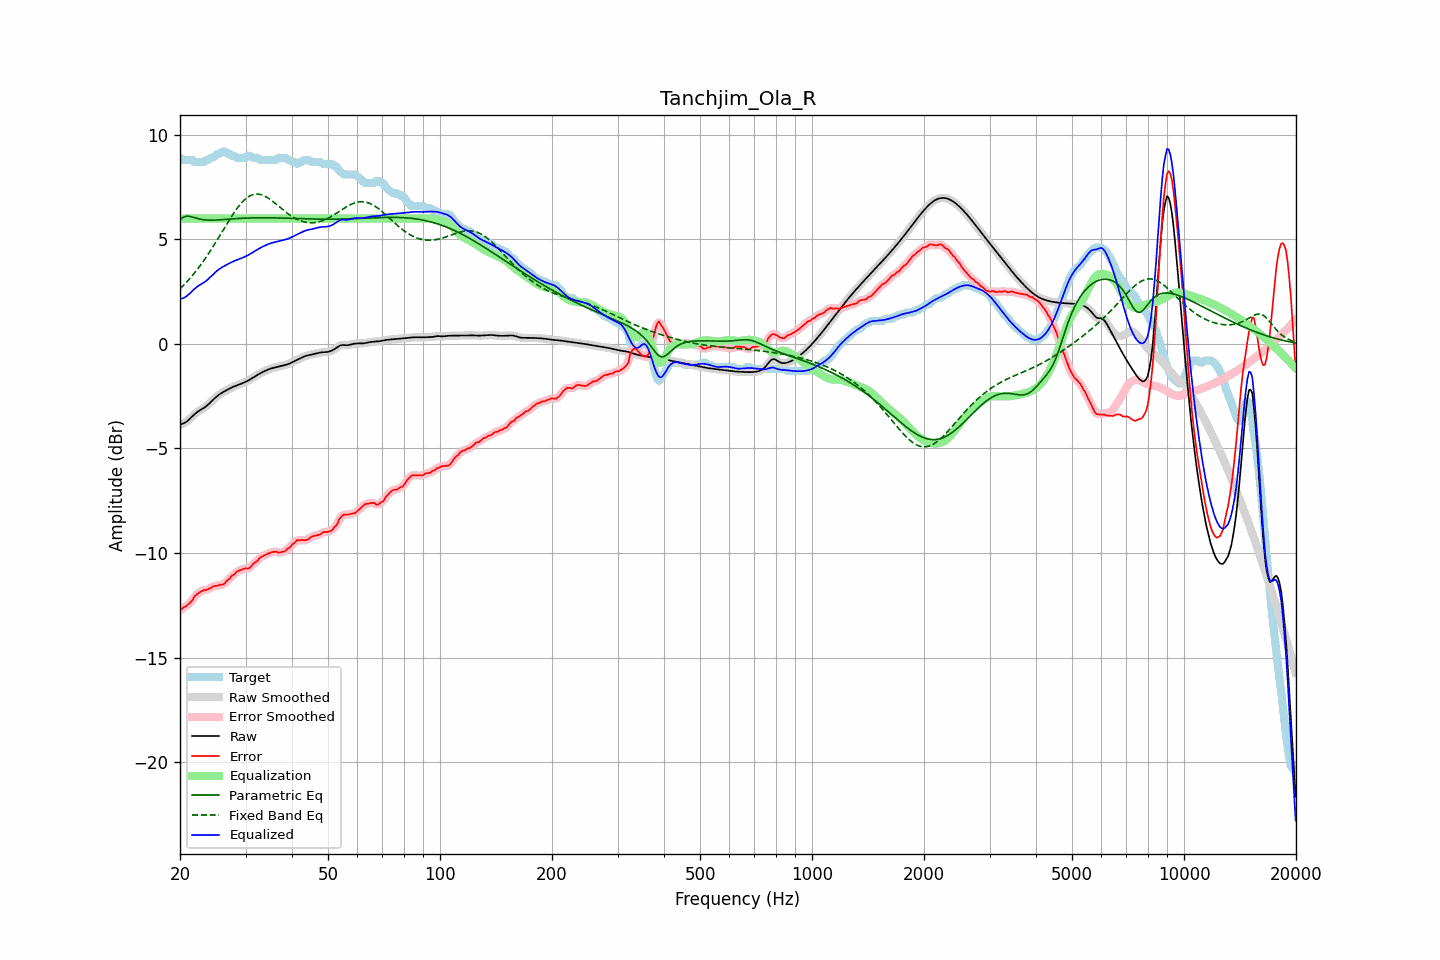

The table this chart was drawn from, first rows:
frequency, raw, error, smoothed, error_smoothed, equalization, parametric_eq, fixed_band_eq, equalized_raw, equalized_smoothed, target
20.00, -3.86, -12.76, -3.85, -12.76, 6.00, 5.95, 2.64, 2.14, 2.15, 8.91
20.20, -3.83, -12.69, -3.84, -12.69, 6.00, 6.01, 2.72, 2.17, 2.16, 8.86
20.40, -3.80, -12.61, -3.81, -12.63, 6.00, 6.06, 2.79, 2.20, 2.19, 8.81
20.61, -3.77, -12.58, -3.77, -12.57, 6.00, 6.09, 2.87, 2.23, 2.23, 8.81
20.81, -3.72, -12.53, -3.72, -12.52, 6.00, 6.11, 2.95, 2.28, 2.28, 8.81
21.02, -3.66, -12.47, -3.66, -12.47, 6.00, 6.11, 3.04, 2.34, 2.34, 8.81
21.23, -3.59, -12.40, -3.59, -12.40, 6.00, 6.11, 3.12, 2.41, 2.41, 8.81
21.44, -3.51, -12.32, -3.51, -12.31, 6.00, 6.09, 3.21, 2.49, 2.49, 8.81
21.66, -3.44, -12.22, -3.44, -12.21, 6.00, 6.07, 3.30, 2.56, 2.56, 8.79
21.87, -3.36, -12.08, -3.37, -12.10, 6.00, 6.05, 3.40, 2.64, 2.63, 8.72
22.09, -3.30, -12.01, -3.30, -12.01, 6.00, 6.02, 3.49, 2.70, 2.70, 8.71
22.31, -3.24, -11.95, -3.24, -11.94, 6.00, 6.00, 3.59, 2.76, 2.76, 8.71
22.54, -3.19, -11.90, -3.19, -11.90, 6.00, 5.98, 3.69, 2.81, 2.81, 8.71
22.76, -3.14, -11.85, -3.14, -11.84, 6.00, 5.96, 3.80, 2.86, 2.86, 8.71
22.99, -3.10, -11.81, -3.10, -11.81, 6.00, 5.95, 3.90, 2.90, 2.90, 8.71
23.22, -3.05, -11.76, -3.05, -11.78, 6.00, 5.94, 4.01, 2.95, 2.95, 8.71
23.45, -2.99, -11.79, -2.99, -11.76, 6.00, 5.93, 4.12, 3.01, 3.01, 8.79
23.69, -2.93, -11.74, -2.93, -11.74, 6.00, 5.93, 4.24, 3.07, 3.07, 8.81
23.92, -2.86, -11.70, -2.86, -11.72, 6.00, 5.92, 4.35, 3.14, 3.14, 8.84
24.16, -2.79, -11.69, -2.79, -11.67, 6.00, 5.92, 4.47, 3.21, 3.21, 8.90
24.40, -2.72, -11.62, -2.72, -11.63, 6.00, 5.92, 4.59, 3.28, 3.28, 8.91
24.65, -2.64, -11.58, -2.64, -11.60, 6.00, 5.93, 4.72, 3.36, 3.36, 8.94
24.89, -2.57, -11.57, -2.57, -11.57, 6.00, 5.93, 4.84, 3.43, 3.43, 9.01
25.14, -2.50, -11.57, -2.50, -11.56, 6.00, 5.93, 4.96, 3.50, 3.50, 9.07
25.39, -2.44, -11.55, -2.44, -11.54, 6.00, 5.94, 5.09, 3.56, 3.56, 9.11
25.65, -2.39, -11.51, -2.39, -11.53, 6.00, 5.94, 5.22, 3.61, 3.61, 9.12
25.91, -2.34, -11.52, -2.34, -11.52, 6.00, 5.95, 5.35, 3.66, 3.66, 9.18
26.16, -2.29, -11.50, -2.29, -11.49, 6.00, 5.95, 5.47, 3.71, 3.71, 9.21
26.43, -2.25, -11.45, -2.25, -11.44, 6.00, 5.96, 5.60, 3.75, 3.75, 9.20
26.69, -2.21, -11.34, -2.21, -11.37, 6.00, 5.97, 5.73, 3.79, 3.79, 9.13
26.96, -2.17, -11.28, -2.17, -11.28, 6.00, 5.97, 5.85, 3.83, 3.83, 9.11
27.23, -2.13, -11.23, -2.13, -11.20, 6.00, 5.98, 5.98, 3.87, 3.87, 9.10
27.50, -2.09, -11.10, -2.09, -11.13, 6.00, 5.98, 6.10, 3.91, 3.91, 9.01
27.77, -2.05, -11.06, -2.05, -11.06, 6.00, 5.99, 6.21, 3.95, 3.95, 9.01
28.05, -2.02, -11.01, -2.02, -10.99, 6.00, 5.99, 6.33, 3.98, 3.98, 8.99
28.33, -1.99, -10.91, -1.99, -10.93, 6.00, 6.00, 6.44, 4.01, 4.01, 8.92
28.62, -1.96, -10.87, -1.96, -10.87, 6.00, 6.00, 6.54, 4.04, 4.04, 8.91
28.90, -1.93, -10.84, -1.93, -10.83, 6.00, 6.01, 6.64, 4.07, 4.07, 8.91
29.19, -1.90, -10.81, -1.90, -10.81, 6.00, 6.01, 6.73, 4.10, 4.10, 8.91
29.48, -1.87, -10.78, -1.87, -10.77, 6.00, 6.02, 6.81, 4.13, 4.13, 8.91
29.78, -1.84, -10.75, -1.84, -10.75, 6.00, 6.02, 6.89, 4.16, 4.16, 8.91
30.08, -1.80, -10.73, -1.80, -10.74, 6.00, 6.02, 6.96, 4.20, 4.20, 8.92
30.38, -1.77, -10.75, -1.77, -10.74, 6.00, 6.03, 7.02, 4.23, 4.23, 8.98
30.68, -1.72, -10.73, -1.72, -10.71, 6.00, 6.03, 7.07, 4.28, 4.28, 9.01
30.99, -1.68, -10.67, -1.68, -10.66, 6.00, 6.03, 7.11, 4.32, 4.32, 8.99
31.30, -1.63, -10.56, -1.63, -10.57, 6.00, 6.03, 7.14, 4.37, 4.37, 8.93
31.61, -1.58, -10.49, -1.58, -10.50, 6.00, 6.04, 7.16, 4.42, 4.42, 8.91
31.93, -1.53, -10.44, -1.53, -10.44, 6.00, 6.04, 7.17, 4.47, 4.47, 8.91
32.24, -1.49, -10.39, -1.49, -10.37, 6.00, 6.04, 7.17, 4.51, 4.51, 8.91
32.57, -1.44, -10.30, -1.44, -10.30, 6.00, 6.04, 7.17, 4.56, 4.56, 8.85
32.89, -1.40, -10.21, -1.40, -10.23, 6.00, 6.04, 7.15, 4.60, 4.60, 8.81
33.22, -1.36, -10.17, -1.36, -10.16, 6.00, 6.04, 7.13, 4.64, 4.64, 8.81
33.55, -1.32, -10.13, -1.32, -10.13, 6.00, 6.04, 7.10, 4.68, 4.68, 8.81
33.89, -1.29, -10.09, -1.29, -10.09, 6.00, 6.04, 7.06, 4.71, 4.71, 8.81
34.23, -1.25, -10.06, -1.25, -10.06, 6.00, 6.04, 7.02, 4.75, 4.75, 8.81
34.57, -1.22, -10.02, -1.22, -10.02, 6.00, 6.04, 6.97, 4.78, 4.78, 8.81
34.92, -1.19, -10.00, -1.19, -10.00, 6.00, 6.04, 6.92, 4.81, 4.81, 8.81
35.27, -1.16, -9.97, -1.16, -9.97, 6.00, 6.04, 6.86, 4.84, 4.84, 8.81
35.62, -1.14, -9.95, -1.14, -9.95, 6.00, 6.04, 6.80, 4.86, 4.86, 8.81
35.97, -1.12, -9.93, -1.12, -9.94, 6.00, 6.03, 6.74, 4.88, 4.88, 8.81
... 635 more rows
